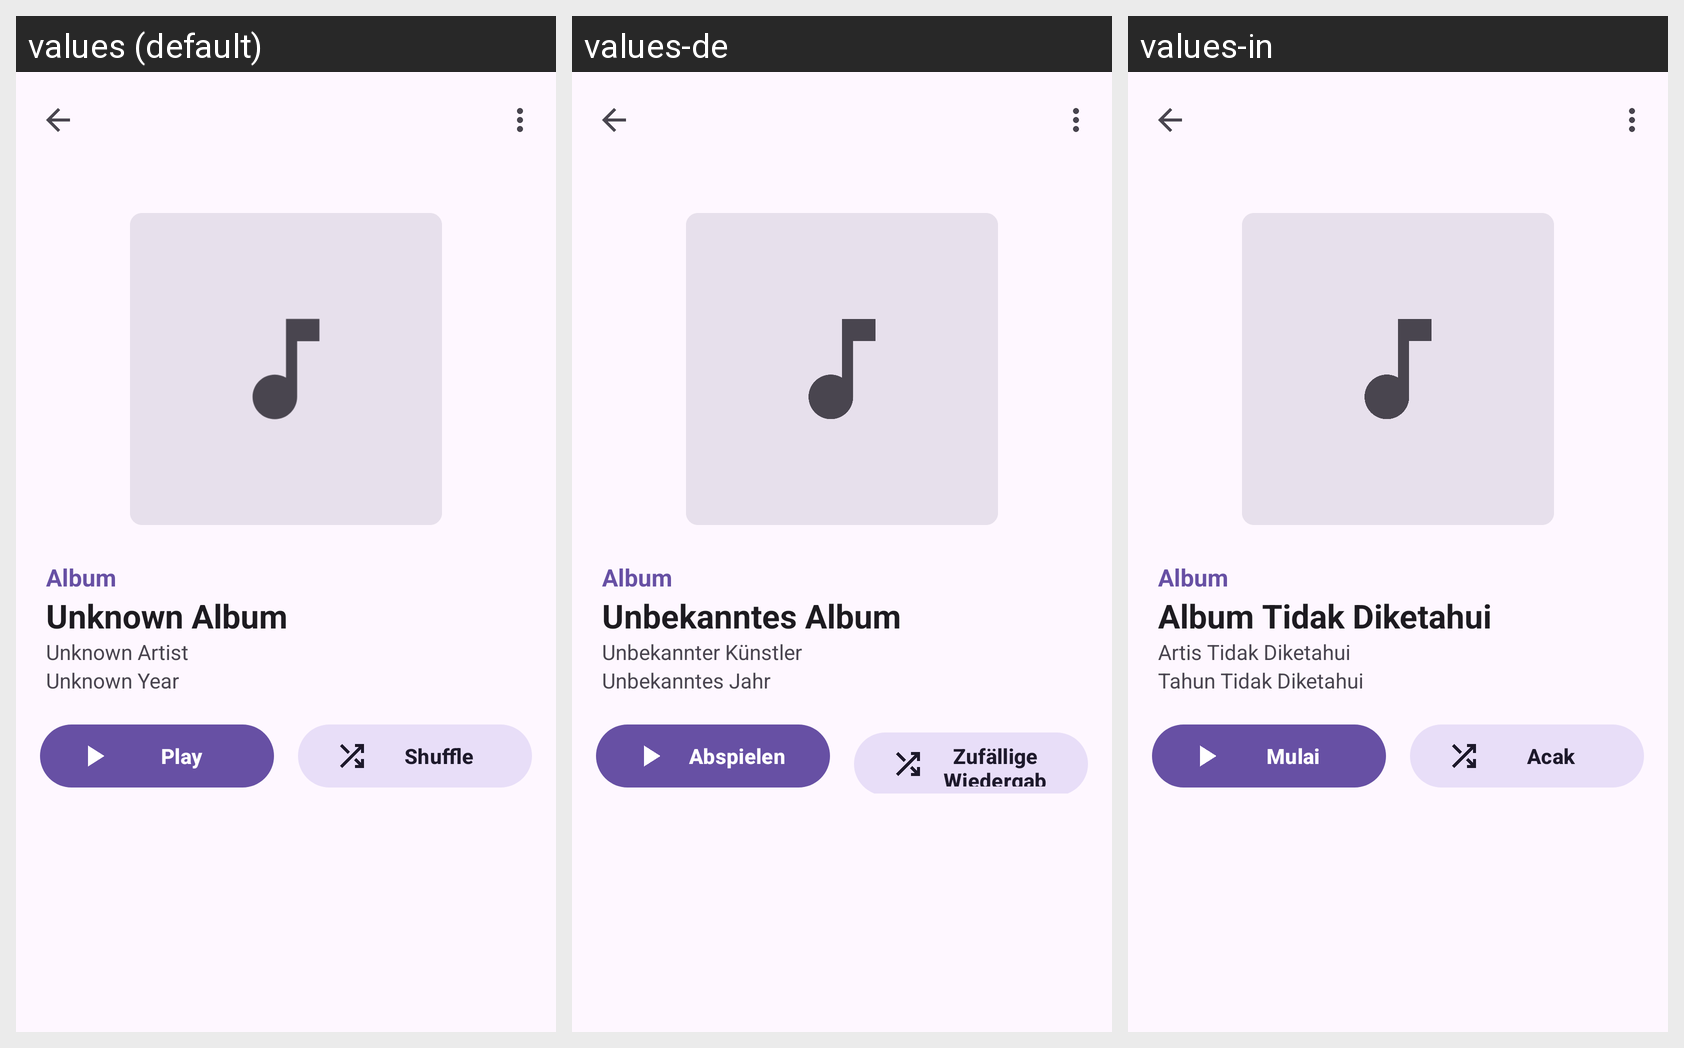

Here is an Android app screen in its default locale and in the app's own translations. Write out the translated-string differences for the strings that appear on this screen.
Android screen res/layout/fragment_library_album_view.xml rendered under 3 locales, left to right: values (default), values-de, values-in. Device: Nexus 5 (rendered at 1080×1920; each locale shown at half size, 540×960, under a caption strip naming it); theme Theme.Symphonica.
Other locales in the repository, not shown: values-el, values-ja, values-zh-rCN.
Strings drawn on this screen, with the default value and each locale's value (text and hints the layout hard-codes, and strings that could not be matched under every locale, appear in the picture but are not listed):

library_album_view_album
  values: Album
  values-de: Album  [not translated; the default value is used]
  values-in: Album

library_album_view_unknown_album
  values: Unknown Album
  values-de: Unbekanntes Album
  values-in: Album Tidak Diketahui

library_album_view_unknown_artist
  values: Unknown Artist
  values-de: Unbekannter Künstler
  values-in: Artis Tidak Diketahui

library_album_view_unknown_year
  values: Unknown Year
  values-de: Unbekanntes Jahr
  values-in: Tahun Tidak Diketahui

library_album_view_play
  values: Play
  values-de: Abspielen
  values-in: Mulai

library_album_view_shuffle
  values: Shuffle
  values-de: Zufällige Wiedergabe
  values-in: Acak
